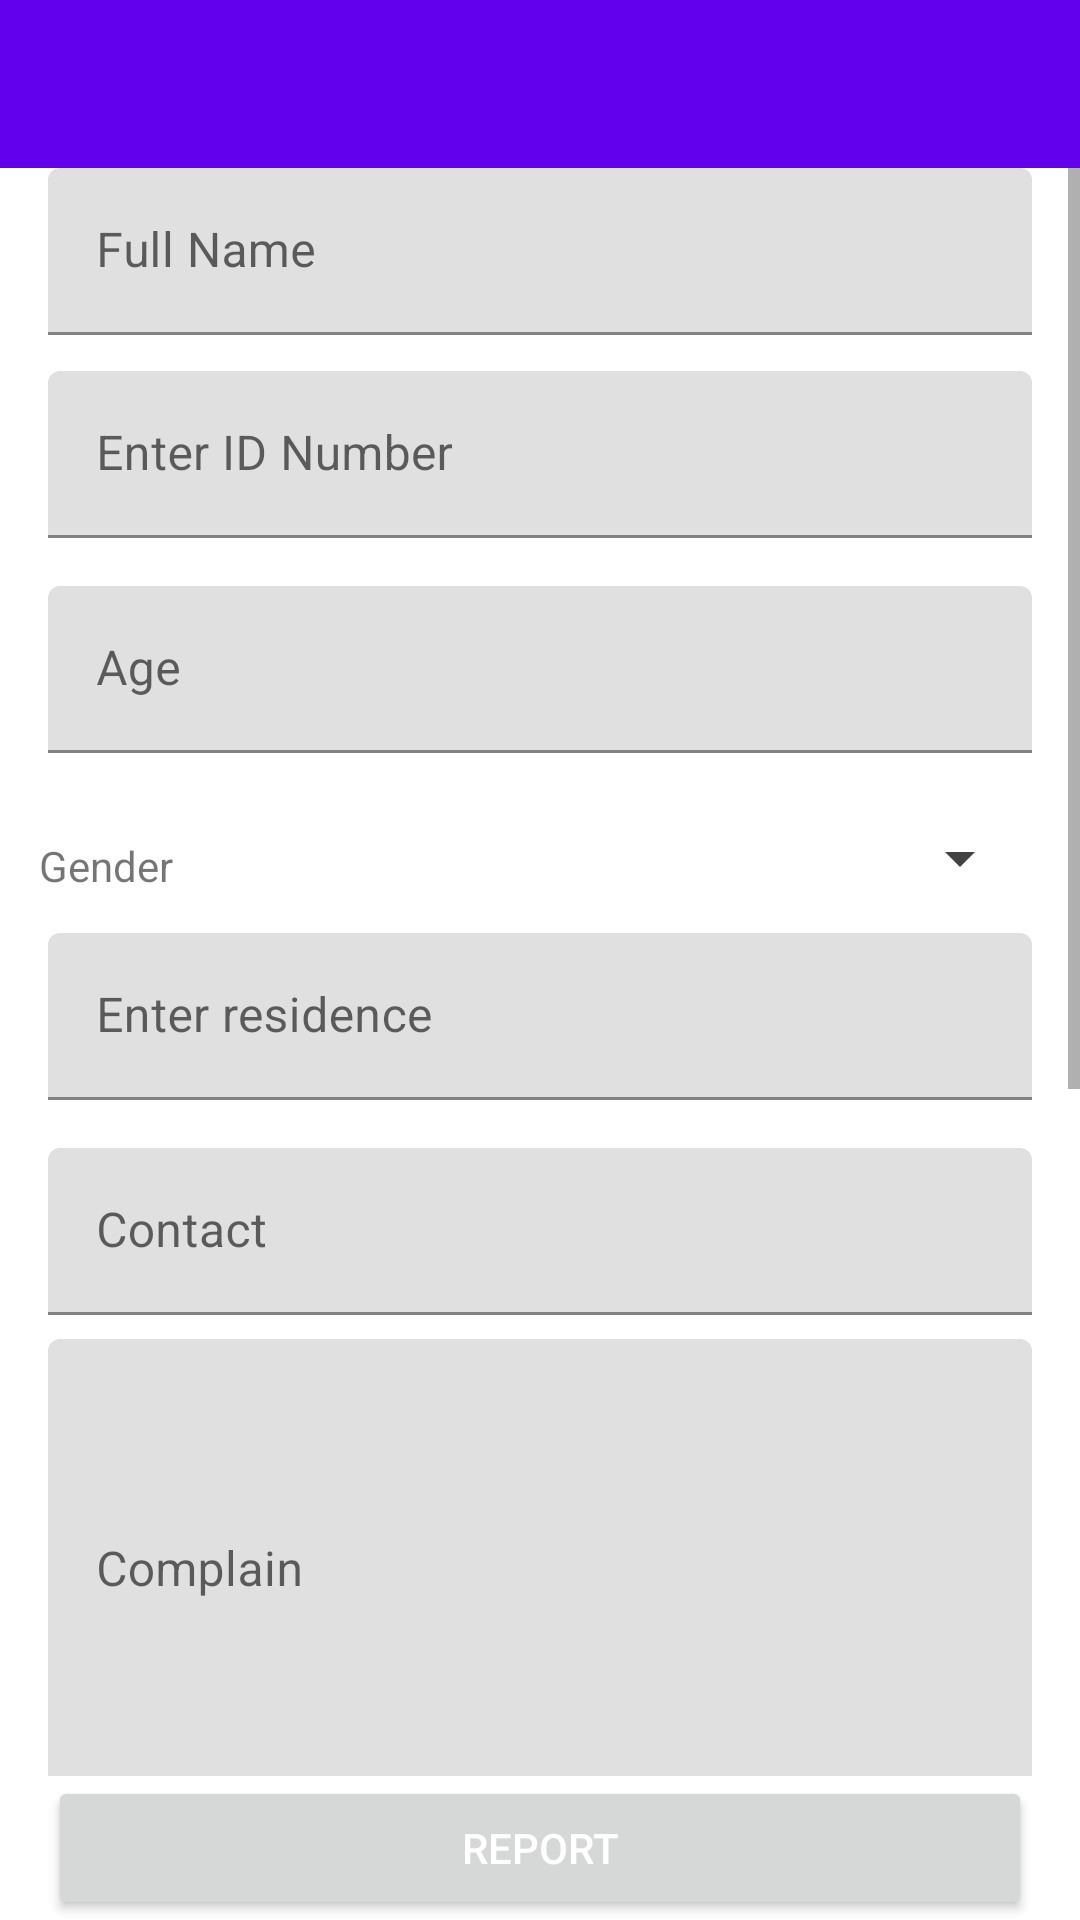

The Android layout XML behind this screen, and the referenced resources:
<!-- AndroidManifest.xml: application theme Theme.CrimeAndMissingPersonReporting -->
<!-- res/layout/activity_report_crime.xml -->
<?xml version="1.0" encoding="utf-8"?>
<LinearLayout xmlns:android="http://schemas.android.com/apk/res/android"
    xmlns:app="http://schemas.android.com/apk/res-auto"
    xmlns:tools="http://schemas.android.com/tools"
    android:layout_width="match_parent"
    android:layout_height="match_parent"
    android:orientation="vertical">

    <androidx.appcompat.widget.Toolbar
        android:id="@+id/toolbar1"
        android:layout_width="match_parent"
        android:layout_height="?attr/actionBarSize"
        android:background="?attr/colorPrimary">

    </androidx.appcompat.widget.Toolbar>

    <ScrollView
        android:layout_width="match_parent"
        android:layout_height="0dp"
        android:layout_weight="1"
        android:fadeScrollbars="false"

        android:fillViewport="true"
        android:scrollbarAlwaysDrawVerticalTrack="true"
        android:scrollbarFadeDuration="50000"
        android:scrollbarSize="4dp">

        <LinearLayout
            android:layout_width="match_parent"
            android:layout_height="wrap_content"
            android:orientation="vertical"
            tools:context=".ReportCrime">


            <com.google.android.material.textfield.TextInputLayout
                android:layout_width="match_parent"
                android:layout_height="wrap_content"
                android:layout_marginBottom="4dp">

                <EditText
                    android:id="@+id/nameEditText"
                    android:layout_width="match_parent"
                    android:layout_height="wrap_content"
                    android:layout_marginStart="16dp"
                    android:layout_marginEnd="16dp"
                    android:hint="Full Name"
                    android:inputType="text" />
            </com.google.android.material.textfield.TextInputLayout>
            <com.google.android.material.textfield.TextInputLayout
                android:layout_width="match_parent"
                android:layout_height="wrap_content"
                android:layout_marginTop="8dp"
                android:layout_marginBottom="8dp">
                <EditText
                    android:id="@+id/idEditText"
                    android:layout_width="match_parent"
                    android:layout_height="wrap_content"
                    android:layout_marginStart="16dp"
                    android:layout_marginEnd="16dp"
                    android:hint="Enter ID Number"
                    android:inputType="number" />
            </com.google.android.material.textfield.TextInputLayout>

            <com.google.android.material.textfield.TextInputLayout
                android:layout_width="match_parent"
                android:layout_height="wrap_content"
                android:layout_marginTop="8dp"
                android:layout_marginBottom="8dp">

                <EditText
                    android:id="@+id/ageEditText"
                    android:layout_width="match_parent"
                    android:layout_height="wrap_content"
                    android:layout_marginStart="16dp"
                    android:layout_marginEnd="16dp"
                    android:hint="Age"
                    android:inputType="number" />
            </com.google.android.material.textfield.TextInputLayout>

            <LinearLayout
                android:layout_width="match_parent"
                android:layout_height="wrap_content"
                android:orientation="horizontal">
                <TextView
                    android:layout_width="150sp"
                    android:layout_height="wrap_content"
                    android:layout_marginTop="15dp"
                    android:padding="5dp"
                    android:layout_marginLeft="8dp"
                    android:layout_marginRight="15dp"
                    android:text="Gender" />
                <Spinner
                    android:id="@+id/genderSpinner"
                    android:layout_width="fill_parent"
                    android:layout_height="wrap_content"
                    android:layout_marginTop="15dp"
                    android:layout_marginLeft="80dp"
                    app:backgroundTint="@color/cardview_dark_background"
                    android:layout_marginEnd="16dp" />
            </LinearLayout>

            <com.google.android.material.textfield.TextInputLayout
                android:layout_width="match_parent"
                android:layout_height="wrap_content"
                android:layout_marginTop="8dp"
                android:layout_marginBottom="8dp">

                <EditText
                    android:id="@+id/residenceEditText"
                    android:layout_width="match_parent"
                    android:layout_height="wrap_content"
                    android:layout_marginStart="16dp"
                    android:layout_marginEnd="16dp"
                    android:hint="Enter residence"
                    android:inputType="text" />
            </com.google.android.material.textfield.TextInputLayout>

            <com.google.android.material.textfield.TextInputLayout
                android:layout_width="match_parent"
                android:layout_height="wrap_content"
                android:layout_marginTop="8dp">

                <EditText
                    android:id="@+id/contactEditText"
                    android:layout_width="match_parent"
                    android:layout_height="wrap_content"
                    android:layout_marginStart="16dp"
                    android:layout_marginEnd="16dp"
                    android:hint="Contact"
                    android:inputType="number" />
            </com.google.android.material.textfield.TextInputLayout>
            <com.google.android.material.textfield.TextInputLayout
                android:layout_width="match_parent"
                android:layout_height="wrap_content"
                android:layout_marginTop="8dp"
                android:layout_marginBottom="8dp">

                <EditText
                    android:id="@+id/complainEditText"
                    android:layout_width="match_parent"
                    android:layout_marginStart="16dp"
                    android:layout_marginEnd="16dp"
                    android:layout_height="150dp"
                    android:inputType="text|textMultiLine"
                    android:gravity="top"
                    android:hint="Complain"/>
                <LinearLayout
                    android:layout_width="match_parent"
                    android:layout_height="wrap_content"
                    android:orientation="horizontal">
                    <TextView
                        android:layout_width="150sp"
                        android:layout_height="wrap_content"
                        android:layout_marginTop="15dp"
                        android:padding="5dp"
                        android:layout_marginLeft="8dp"
                        android:layout_marginRight="15dp"
                        android:layout_marginBottom="15dp"
                        android:text="Crime" />
                    <Spinner
                        android:id="@+id/CrimeSpinner"
                        android:layout_width="fill_parent"
                        android:layout_height="wrap_content"
                        android:layout_marginTop="15dp"
                        android:layout_marginLeft="5dp"
                        android:layout_marginBottom="15dp"
                        app:backgroundTint="@color/cardview_dark_background"
                        android:layout_marginRight="15dp" />
                </LinearLayout>
            </com.google.android.material.textfield.TextInputLayout>
            <Button
                android:id="@+id/button_choose_image"
                android:layout_width="wrap_content"
                android:layout_height="wrap_content"
                android:layout_marginStart="16dp"
                android:textColor="@color/white"
                android:text="Choose Image" />
            <ImageView
                android:id="@+id/imageView"
                android:layout_width="match_parent"
                android:layout_height="280dp"
                android:layout_marginStart="16dp"
                android:layout_marginEnd="16dp"
                android:src="@drawable/images_placehold" />

        </LinearLayout>


    </ScrollView>

    <Button
        android:id="@+id/reportBtn"
        android:layout_width="match_parent"
        android:layout_height="wrap_content"
        android:layout_marginStart="16dp"
        android:layout_gravity="center"
        android:textColor="@color/white"
        android:gravity="center"
        android:text="Report"
        android:layout_marginEnd="16dp" />


</LinearLayout>
<!-- resources referenced by this layout -->
<resources>
  <!-- drawable images_placehold: png bitmap (drawable, 3331 bytes) -->
  <style name="Theme.CrimeAndMissingPersonReporting" parent="Theme.MaterialComponents.DayNight.NoActionBar">
          
          <item name="colorPrimary">@color/purple_500</item>
          <item name="colorPrimaryVariant">@color/purple_700</item>
          <item name="colorOnPrimary">@color/white</item>
          
          <item name="colorSecondary">@color/teal_200</item>
          <item name="colorSecondaryVariant">@color/teal_700</item>
          <item name="colorOnSecondary">@color/black</item>
          <item name="android:windowActionBarOverlay">true</item>
          
          <item name="android:statusBarColor" tools:targetApi="l">?attr/colorPrimaryVariant</item>
          
      </style>
  <!-- not gathered from this repository: default colours our renderer supplied (Android Studio template values) -->
  <color name="purple_500">#FF6200EE</color>
  <color name="purple_700">#FF3700B3</color>
  <color name="teal_200">#FF03DAC5</color>
  <color name="teal_700">#FF018786</color>
  <color name="black">#FF000000</color>
  <color name="white">#FFFFFFFF</color>
</resources>
